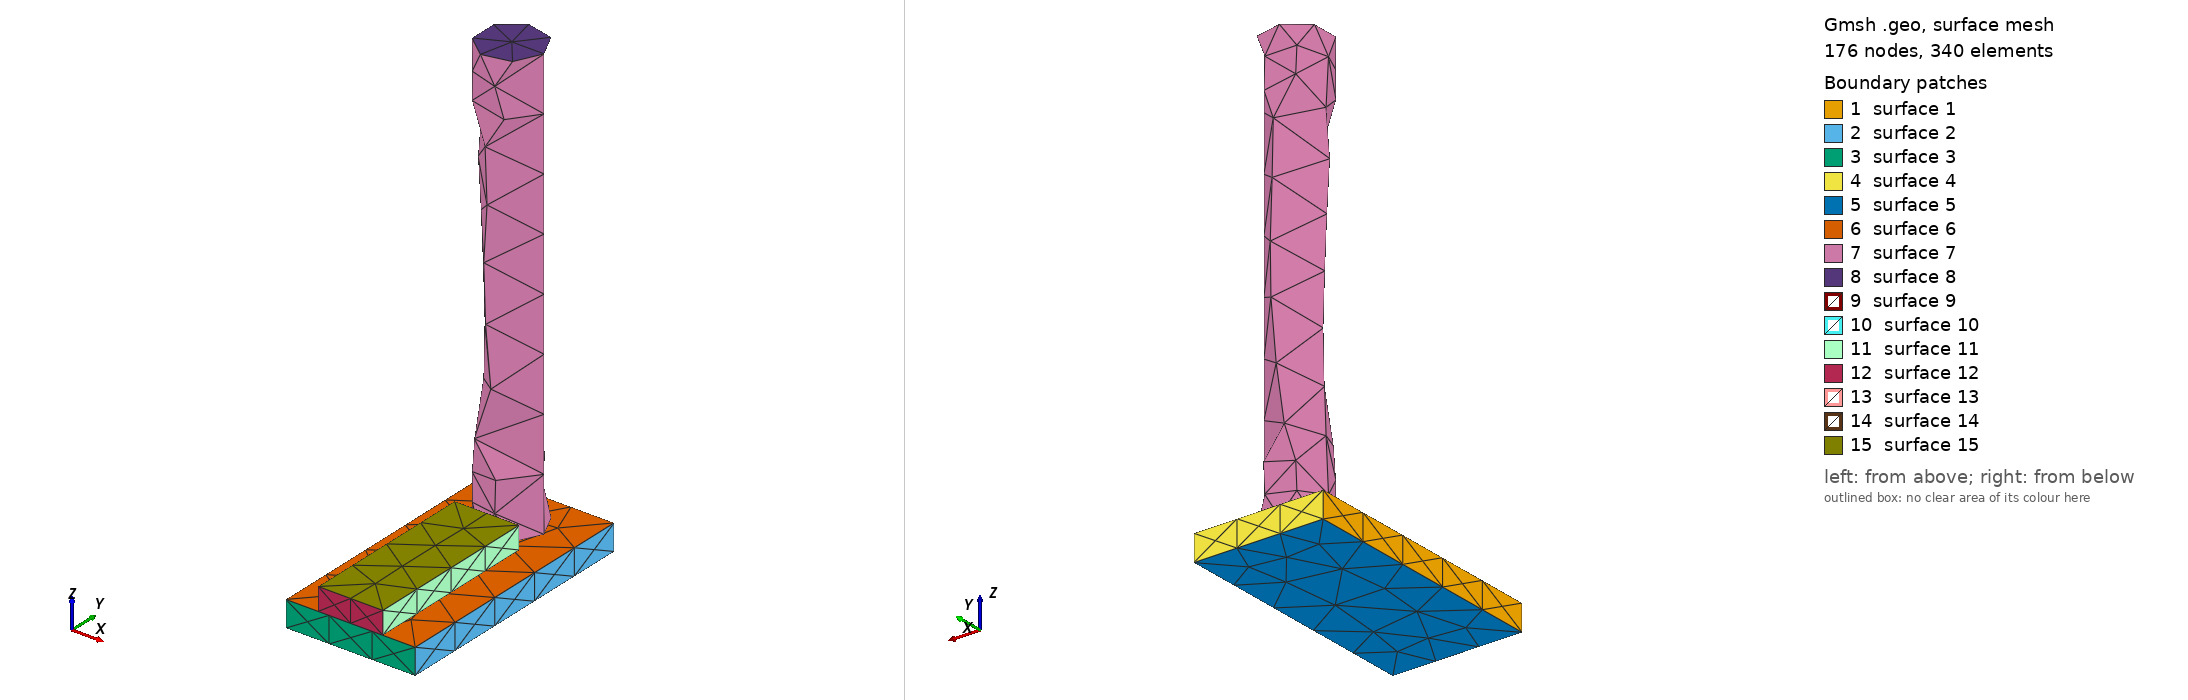

Gmsh geometry script, surface-meshed: 176 nodes, 340 surface elements. Boundary patches (legend numbers): 1 surface 1, 2 surface 2, 3 surface 3, 4 surface 4, 5 surface 5, 6 surface 6, 7 surface 7, 8 surface 8, 9 surface 9, 10 surface 10, 11 surface 11, 12 surface 12, 13 surface 13, 14 surface 14, 15 surface 15. Left view from above one corner, right view from below the opposite corner. The script declares no physical surfaces, so the legend lists its geometric surfaces. The drawing asked Gmsh for element sizes between 1% and 20% of the model's largest extent; the script's own settings can give other sizes.

=== stage_32.geo (drawn) ===
SetFactory("OpenCASCADE");
// AA5083 AFSD remesh stage; coordinates are mm.
Box(1) = {-25.0, 0, 0, 50.0, 100.0, 10.0};
Cylinder(2) = {0, 81.07142857142857, 10.0, 0, 0, 168.0, 12.5};
Box(3) = {-12.5, 0, 10.0, 25.0, 68.57142857142857, 8.704829644321718};
Mesh.CharacteristicLengthMin = 1.0;
Mesh.CharacteristicLengthMax = 2.5;
Physical Volume("plate") = {1};
Physical Volume("rod") = {2};
Physical Volume("bead") = {3};
// Contact and thermal-contact surfaces are identified after import by
// geometric bounding boxes; do not merge volumes at this stage.
// Active volumes: 1, 2, 3
